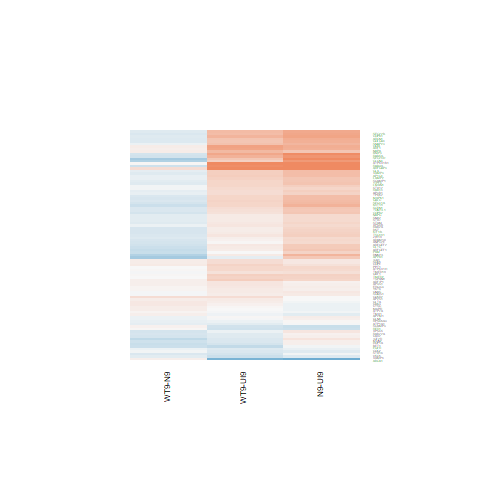

The file beside this chart, header and first rows:
N9-UI9.logFC, N9-UI9.AveExpr, N9-UI9.t, N9-UI9.P.Value, N9-UI9.adj.P.Val, N9-UI9.B, WT9-UI9.logFC, WT9-UI9.AveExpr, WT9-UI9.t, WT9-UI9.P.Value, WT9-UI9.adj.P.Val, WT9-UI9.B, WT9-N9.logFC, WT9-N9.AveExpr, WT9-N9.t, WT9-N9.P.Value, WT9-N9.adj.P.Val, WT9-N9.B
-0.3338, 6.598, -3.289, 0.005237, 0.02389, -3.067, -0.2688, 6.598, -2.655, 0.01858, 0.06875, -4.2, 0.06491, 6.598, 0.6868, 0.5032, 0.7942, -6.208
0.504, 6.347, 4.928, 0.0002082, 0.002251, 0.2002, 0.3735, 6.347, 3.642, 0.002579, 0.01723, -2.247, -0.1305, 6.347, -1.381, 0.1884, 0.5379, -5.515
0.3212, 7.075, 3.097, 0.007707, 0.03181, -3.497, 0.09577, 7.075, 0.9213, 0.3722, 0.5465, -6.855, -0.2254, 7.075, -2.343, 0.03407, 0.2705, -4.082
0.3575, 5.398, 2.65, 0.01876, 0.06128, -4.18, 0.3143, 5.398, 2.341, 0.03418, 0.1059, -4.649, -0.04318, 5.398, -0.3469, 0.7337, 0.9064, -6.262
0.2102, 5.286, 1.736, 0.1041, 0.2147, -5.751, 0.3269, 5.286, 2.709, 0.01671, 0.06384, -3.957, 0.1167, 5.286, 1.046, 0.313, 0.6593, -5.769
0.01886, 10.36, 0.2187, 0.83, 0.8946, -7.484, -0.0757, 10.36, -0.8775, 0.3947, 0.5691, -7.001, -0.09456, 10.36, -1.181, 0.2567, 0.6095, -5.907
0.7046, 6.256, 7.006, 5.47624984383262e-06, 0.000166, 3.952, 0.5376, 6.256, 5.319, 0.0001005, 0.001851, 1.052, -0.167, 6.256, -1.803, 0.09251, 0.401, -4.919
-0.3147, 3.459, -1.804, 0.09224, 0.1971, -5.278, -0.2922, 3.459, -1.692, 0.1124, 0.2431, -5.354, 0.02253, 3.459, 0.1378, 0.8923, 0.9659, -5.926
0.2772, 2.349, 1.041, 0.315, 0.4694, -5.956, 0.05866, 2.349, 0.2232, 0.8265, 0.8996, -6.382, -0.2185, 2.349, -0.8827, 0.392, 0.7215, -5.289
-0.01243, 6.676, -0.1288, 0.8993, 0.9395, -7.362, -0.1339, 6.676, -1.38, 0.1888, 0.3479, -6.305, -0.1214, 6.676, -1.353, 0.1972, 0.5485, -5.569
-0.174, 2.058, -0.6579, 0.521, 0.6628, -6.222, -0.311, 2.058, -1.186, 0.2548, 0.4226, -5.651, -0.137, 2.058, -0.5504, 0.5906, 0.8427, -5.443
0.6554, 8.922, 7.771, 1.66050982531053e-06, 7.02609288949375e-05, 5.071, 0.7646, 8.922, 9.061, 2.61188063686489e-07, 2.82063617134864e-05, 7.067, 0.1092, 8.922, 1.399, 0.183, 0.5301, -5.62
-0.09466, 5.902, -0.7796, 0.4483, 0.5988, -6.985, -0.1823, 5.902, -1.502, 0.1547, 0.3042, -6.078, -0.08767, 5.902, -0.7753, 0.4508, 0.759, -6.092
0.8452, -0.2752, 1.8, 0.09296, 0.1983, -4.435, 0.3509, -0.2752, 0.7136, 0.4869, 0.6509, -5.48, -0.4943, -0.2752, -1.152, 0.2683, 0.6202, -4.692
0.9637, 4.97, 7.579, 2.22234469669055e-06, 8.61570919719621e-05, 5.02, 0.7152, 4.97, 5.57, 6.35726958316654e-05, 0.001361, 1.681, -0.2485, 4.97, -2.149, 0.04917, 0.3169, -4.207
0.6496, 5.949, 4.461, 0.0005104, 0.004415, -0.6818, 0.4661, 5.949, 3.175, 0.006593, 0.03333, -3.138, -0.1835, 5.949, -1.368, 0.1923, 0.5433, -5.5
0.4388, 5.08, 2.792, 0.01417, 0.04981, -3.869, 0.2304, 5.08, 1.46, 0.1659, 0.3183, -6.006, -0.2083, 5.08, -1.434, 0.173, 0.5192, -5.29
-0.1342, 7.687, -1.494, 0.1568, 0.2882, -6.324, -0.05618, 7.687, -0.6259, 0.5412, 0.6955, -7.115, 0.078, 7.687, 0.9353, 0.3651, 0.7007, -6.082
-0.04695, 4.84, -0.2666, 0.7936, 0.8693, -7.075, -0.2498, 4.84, -1.422, 0.1765, 0.3321, -6.003, -0.2028, 4.84, -1.231, 0.2383, 0.5921, -5.472
0.5272, 7.615, 5.575, 6.29558679910591e-05, 0.0009202, 1.348, 0.3166, 7.615, 3.342, 0.004713, 0.02621, -2.933, -0.2106, 7.615, -2.405, 0.03025, 0.2571, -4
0.8813, 5.13, 6.451, 1.36601125539185e-05, 0.0003079, 3.131, 0.6152, 5.13, 4.451, 0.0005206, 0.005818, -0.4825, -0.2661, 5.13, -2.134, 0.05057, 0.3206, -4.263
0.3145, 3.137, 1.722, 0.1065, 0.2184, -5.331, 0.3905, 3.137, 2.178, 0.04656, 0.1318, -4.51, 0.07594, 3.137, 0.453, 0.6574, 0.8746, -5.783
1.002, 5.893, 8.547, 5.33227921735182e-07, 2.84735839683757e-05, 6.377, 0.4486, 5.893, 3.782, 0.001949, 0.01415, -1.922, -0.5535, 5.893, -5.127, 0.0001432, 0.02514, 1.21
0.3757, 3.998, 2.261, 0.03982, 0.1073, -4.634, 0.2453, 3.998, 1.477, 0.1614, 0.3127, -5.766, -0.1303, 3.998, -0.8502, 0.4092, 0.7323, -5.708
0.4466, 4.058, 2.407, 0.03014, 0.08696, -4.384, 0.355, 4.058, 1.916, 0.07555, 0.1838, -5.124, -0.0916, 4.058, -0.5366, 0.5998, 0.8477, -5.933
0.4549, 7.29, 4.716, 0.0003119, 0.003044, -0.2822, 0.1064, 7.29, 1.097, 0.2907, 0.4628, -6.69, -0.3484, 7.29, -3.894, 0.001559, 0.06909, -1.158
0.06983, 5.985, 0.6377, 0.5337, 0.6729, -7.073, 0.1567, 5.985, 1.436, 0.1726, 0.3271, -6.157, 0.08685, 5.985, 0.856, 0.4061, 0.7302, -6.017
0.2706, 4.688, 1.557, 0.1413, 0.2679, -5.909, 0.1256, 4.688, 0.7181, 0.4842, 0.6486, -6.714, -0.145, 4.688, -0.9003, 0.3828, 0.7142, -5.8
0.3162, 7.575, 1.135, 0.275, 0.426, -6.776, 0.09614, 7.575, 0.3434, 0.7363, 0.8434, -7.257, -0.2201, 7.575, -0.8513, 0.4086, 0.7323, -6.161
0.07555, 3.882, 0.2887, 0.7769, 0.8574, -6.91, -0.2094, 3.882, -0.7872, 0.444, 0.6158, -6.509, -0.2849, 3.882, -1.161, 0.2646, 0.6174, -5.405
0.2635, 5.405, 1.656, 0.1194, 0.2372, -5.889, 0.1213, 5.405, 0.7638, 0.4574, 0.6273, -6.813, -0.1422, 5.405, -0.9642, 0.3509, 0.6895, -5.861
0.07849, 8.811, 0.7311, 0.4765, 0.6248, -7.205, -0.1723, 8.811, -1.601, 0.1311, 0.2701, -6.117, -0.2507, 8.811, -2.514, 0.02445, 0.237, -3.843
0.4281, 0.3198, 0.936, 0.3648, 0.5205, -5.593, -0.1164, 0.3198, -0.2453, 0.8097, 0.8885, -5.855, -0.5445, 0.3198, -1.267, 0.2255, 0.5807, -4.655
0.6086, 7.438, 6.691, 9.14519225408884e-06, 0.0002342, 3.347, 0.3061, 7.438, 3.359, 0.004548, 0.02555, -2.891, -0.3024, 7.438, -3.59, 0.002862, 0.09412, -1.754
0.1002, 6.857, 1.058, 0.3076, 0.4619, -6.803, 0.1382, 6.857, 1.459, 0.1662, 0.3188, -6.211, 0.03806, 6.857, 0.4334, 0.6712, 0.8802, -6.379
-0.04932, 8.337, -0.4036, 0.6925, 0.7974, -7.378, -0.3646, 8.337, -2.979, 0.009756, 0.04364, -3.679, -0.3153, 8.337, -2.773, 0.01471, 0.196, -3.347
0.07597, 4.282, 0.485, 0.635, 0.7547, -6.894, -0.2448, 4.282, -1.533, 0.147, 0.2935, -5.739, -0.3208, 4.282, -2.184, 0.04609, 0.3095, -4.036
0.06965, 4.27, 0.4163, 0.6833, 0.79, -6.916, -0.1544, 4.27, -0.917, 0.3743, 0.5483, -6.46, -0.224, 4.27, -1.432, 0.1735, 0.5194, -5.137
0.2806, 4.828, 2.083, 0.05563, 0.1372, -5.11, 0.2869, 4.828, 2.115, 0.05242, 0.1425, -4.943, 0.006277, 4.828, 0.05055, 0.9604, 0.9878, -6.232
0.2614, 6.103, 2.363, 0.03278, 0.09266, -4.803, 0.173, 6.103, 1.56, 0.1405, 0.2843, -6.004, -0.08836, 6.103, -0.8622, 0.4028, 0.7285, -6.036
0.4178, 5.194, 2.181, 0.04635, 0.1204, -5.015, 0.1215, 5.194, 0.6266, 0.5408, 0.6952, -6.871, -0.2963, 5.194, -1.668, 0.1171, 0.442, -4.991
0.3367, 4.391, 2.321, 0.0355, 0.09852, -4.599, 0.2453, 4.391, 1.694, 0.1119, 0.2427, -5.532, -0.09148, 4.391, -0.6829, 0.5056, 0.7953, -5.902
0.007146, 6.564, 0.06583, 0.9484, 0.97, -7.348, 0.1143, 6.564, 1.053, 0.3097, 0.4824, -6.673, 0.1071, 6.564, 1.064, 0.3049, 0.652, -5.882
-0.9445, 2.994, -2.908, 0.01125, 0.04199, -3.104, -0.8683, 2.994, -2.882, 0.01183, 0.05017, -3.124, 0.07622, 2.994, 0.2485, 0.8073, 0.9378, -5.663
0.3162, 6.861, 2.898, 0.01147, 0.04266, -3.864, 0.2715, 6.861, 2.488, 0.02575, 0.08636, -4.537, -0.04473, 6.861, -0.4427, 0.6646, 0.8779, -6.381
0.2556, 4.573, 1.652, 0.1204, 0.2383, -5.74, 0.1163, 4.573, 0.7496, 0.4656, 0.6345, -6.661, -0.1393, 4.573, -0.9708, 0.3478, 0.6877, -5.706
0.1459, 5.7, 1.222, 0.2416, 0.3897, -6.504, 0.1256, 5.7, 1.055, 0.309, 0.4818, -6.584, -0.02027, 5.7, -0.183, 0.8573, 0.9547, -6.345
0.2285, 8.364, 2.461, 0.02711, 0.08038, -4.776, 0.2107, 8.364, 2.266, 0.03947, 0.1176, -5.022, -0.01777, 8.364, -0.2065, 0.8393, 0.9484, -6.544
0.4484, 6.039, 3.985, 0.0013, 0.008689, -1.614, 0.5523, 6.039, 4.907, 0.0002166, 0.003144, 0.3015, 0.1039, 6.039, 1.005, 0.3318, 0.6766, -5.894
0.716, 5.071, 4.491, 0.0004816, 0.004224, -0.4963, 0.5216, 5.071, 3.247, 0.005697, 0.02991, -2.864, -0.1944, 5.071, -1.331, 0.2039, 0.5562, -5.42
0.3388, 6.015, 3.089, 0.00783, 0.03218, -3.42, 0.1245, 6.015, 1.13, 0.277, 0.4478, -6.544, -0.2142, 6.015, -2.107, 0.05325, 0.3264, -4.405
-0.08632, 6.359, -0.8446, 0.4122, 0.5665, -6.956, 0.06352, 6.359, 0.6261, 0.5411, 0.6954, -7.019, 0.1498, 6.359, 1.58, 0.136, 0.469, -5.23
0.3721, 3.337, 2.22, 0.04305, 0.1138, -4.579, 0.1633, 3.337, 0.9653, 0.3504, 0.5247, -6.22, -0.2088, 3.337, -1.346, 0.1991, 0.5501, -5.088
0.7437, 8.54, 7.368, 3.08232446256799e-06, 0.0001081, 4.435, 0.5895, 8.54, 5.832, 3.9751794415179e-05, 0.0009749, 1.883, -0.1542, 8.54, -1.651, 0.1205, 0.446, -5.267
-0.08543, 7.045, -0.808, 0.4323, 0.5842, -7.051, 0.01759, 7.045, 0.1667, 0.87, 0.9259, -7.269, 0.103, 7.045, 1.05, 0.3113, 0.6572, -5.934
0.3367, 4.633, 1.65, 0.1207, 0.2389, -5.759, 0.002095, 4.633, 0.01016, 0.992, 0.9961, -6.963, -0.3346, 4.633, -1.762, 0.09944, 0.4126, -4.752
0.5554, 8.198, 4.233, 0.0007961, 0.006181, -1.268, 0.3065, 8.198, 2.332, 0.0348, 0.1072, -4.889, -0.2489, 8.198, -2.048, 0.05941, 0.3413, -4.63
-0.03736, 6.879, -0.3801, 0.7095, 0.8101, -7.298, 0.09906, 6.879, 1.01, 0.3293, 0.5037, -6.743, 0.1364, 6.879, 1.496, 0.1564, 0.4963, -5.389
0.1787, 5.144, 1.068, 0.303, 0.4568, -6.608, -0.2061, 5.144, -1.218, 0.2429, 0.4099, -6.322, -0.3848, 5.144, -2.458, 0.02727, 0.2465, -3.699
0.3274, 5.448, 2.085, 0.05543, 0.1367, -5.193, 0.3216, 5.448, 2.083, 0.05567, 0.1481, -5.108, -0.005803, 5.448, -0.04005, 0.9686, 0.9907, -6.319
... 33 more rows
